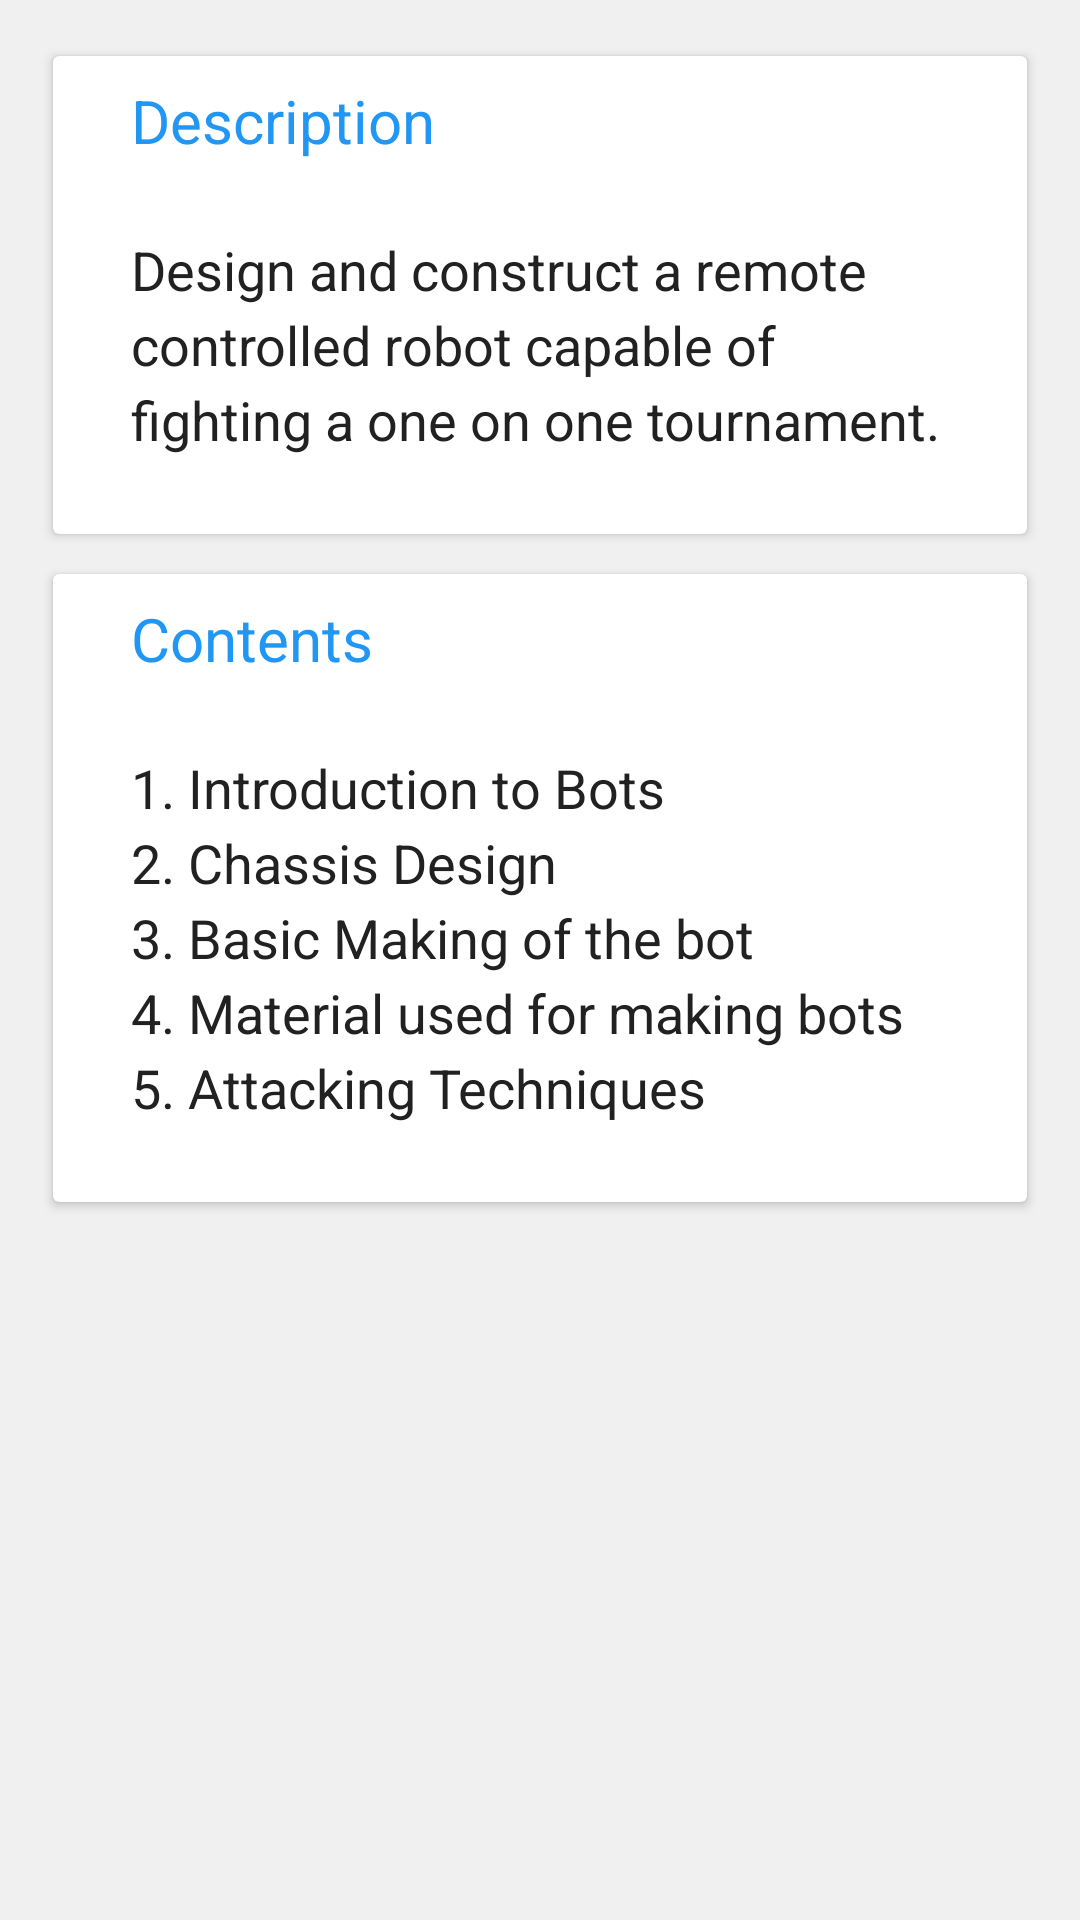

Layout XML and referenced resources for this Android screen:
<!-- AndroidManifest.xml: application theme AppTheme -->
<!-- res/layout/content_robo_workshop.xml -->
<?xml version="1.0" encoding="utf-8"?>
<RelativeLayout xmlns:android="http://schemas.android.com/apk/res/android"
    xmlns:app="http://schemas.android.com/apk/res-auto"
    xmlns:tools="http://schemas.android.com/tools"
    android:layout_width="match_parent"
    android:layout_height="match_parent"
    android:background="@color/dividerColor"
    android:padding="12dp"
    app:layout_behavior="@string/appbar_scrolling_view_behavior"
    tools:context="dbatu.techfest.org.cynosure16.RoboWorkshopActivity"
    tools:showIn="@layout/activity_robo_workshop">

    <android.support.v7.widget.CardView
        android:id="@+id/robo_card_description"
        android:layout_width="match_parent"
        android:layout_height="wrap_content"
        android:layout_margin="3dp"
        app:cardElevation="2dp"
        app:cardUseCompatPadding="true">

        <LinearLayout
            android:layout_width="match_parent"
            android:layout_height="wrap_content"
            android:orientation="vertical">

            <TextView
                android:id="@+id/wall_description"
                android:layout_width="match_parent"
                android:layout_height="wrap_content"
                android:paddingLeft="26dp"
                android:paddingRight="26dp"
                android:paddingTop="8dp"
                android:text="@string/description"
                android:textColor="@color/colorPrimary"
                android:textSize="20sp" />

            <ImageView
                android:id="@+id/imageView_desc"
                android:layout_width="wrap_content"
                android:layout_height="wrap_content"
                android:padding="8dp"
                android:src="@drawable/line" />

            <TextView
                android:id="@+id/description_wall"
                android:layout_width="match_parent"
                android:layout_height="wrap_content"
                android:lineSpacingExtra="4dp"
                android:paddingBottom="26dp"
                android:paddingLeft="26dp"
                android:paddingRight="26dp"
                android:paddingTop="8dp"
                android:text="@string/robo_info"
                android:textColor="@color/primaryText"
                android:textSize="18sp" />

        </LinearLayout>

    </android.support.v7.widget.CardView>

    <android.support.v7.widget.CardView
        android:id="@+id/robo_contents"
        android:layout_width="match_parent"
        android:layout_height="wrap_content"
        android:layout_below="@+id/robo_card_description"
        android:layout_margin="3dp"
        app:cardElevation="2dp"
        app:cardUseCompatPadding="true">

        <LinearLayout
            android:layout_width="match_parent"
            android:layout_height="wrap_content"
            android:orientation="vertical">

            <TextView
                android:id="@+id/description"
                android:layout_width="match_parent"
                android:layout_height="wrap_content"
                android:paddingLeft="26dp"
                android:paddingRight="26dp"
                android:paddingTop="8dp"
                android:text="@string/contents"
                android:textColor="@color/colorPrimary"
                android:textSize="20sp" />

            <ImageView
                android:id="@+id/imageView"
                android:layout_width="wrap_content"
                android:layout_height="wrap_content"
                android:padding="8dp"
                android:src="@drawable/line" />

            <TextView
                android:id="@+id/description1"
                android:layout_width="match_parent"
                android:layout_height="wrap_content"
                android:lineSpacingExtra="4dp"
                android:paddingBottom="26dp"
                android:paddingLeft="26dp"
                android:paddingRight="26dp"
                android:paddingTop="8dp"
                android:text="@string/main_robo_contents"
                android:textColor="@color/primaryText"
                android:textSize="18sp" />

        </LinearLayout>

    </android.support.v7.widget.CardView>

</RelativeLayout>
<!-- res/layout/activity_robo_workshop.xml (included above) -->
<?xml version="1.0" encoding="utf-8"?>
<android.support.design.widget.CoordinatorLayout xmlns:android="http://schemas.android.com/apk/res/android"
    xmlns:app="http://schemas.android.com/apk/res-auto"
    xmlns:tools="http://schemas.android.com/tools"
    android:layout_width="match_parent"
    android:layout_height="match_parent"
    android:fitsSystemWindows="true"
    tools:context="dbatu.techfest.org.cynosure16.RoboWorkshopActivity">

    <android.support.design.widget.AppBarLayout
        android:layout_width="match_parent"
        android:layout_height="wrap_content"
        android:theme="@style/AppTheme.AppBarOverlay">

        <android.support.v7.widget.Toolbar
            android:id="@+id/toolbar"
            android:layout_width="match_parent"
            android:layout_height="?attr/actionBarSize"
            android:background="?attr/colorPrimary"
            app:popupTheme="@style/AppTheme.PopupOverlay" />

    </android.support.design.widget.AppBarLayout>

    <include layout="@layout/content_robo_workshop" />

</android.support.design.widget.CoordinatorLayout>
<!-- resources referenced by this layout -->
<resources>
  <color name="colorPrimary">#2196F3</color>
  <color name="dividerColor">#f0f0f0</color>
  <color name="primaryText">#212121</color>
  <string name="contents">Contents</string>
  <string name="description">Description </string>
  <string name="main_robo_contents">1. Introduction to Bots\n2. Chassis Design\n3. Basic Making of the bot\n4. Material used for making bots\n5. Attacking Techniques</string>
  <string name="robo_info">Design and construct a remote controlled robot capable of fighting a one on one tournament.</string>
  <style name="AppTheme.AppBarOverlay" parent="ThemeOverlay.AppCompat.Dark.ActionBar" />
  <style name="AppTheme.PopupOverlay" parent="ThemeOverlay.AppCompat.Light" />
  <style name="AppTheme" parent="Theme.AppCompat.Light.DarkActionBar">
          
          <item name="colorPrimary">@color/colorPrimary</item>
          <item name="colorPrimaryDark">@color/colorPrimaryDark</item>
          <item name="colorAccent">@color/colorAccent</item>
          <item name="android:textColorPrimary">@color/textIcon</item>
          <item name="android:textColor">@color/textIcon</item>
          <item name="android:actionMenuTextColor">@color/secondaryText</item>
      </style>
  <color name="colorPrimaryDark">#1976D2</color>
  <color name="colorAccent">#FF4081</color>
  <color name="textIcon">#FFFFFF</color>
  <color name="secondaryText">#727272</color>
</resources>
